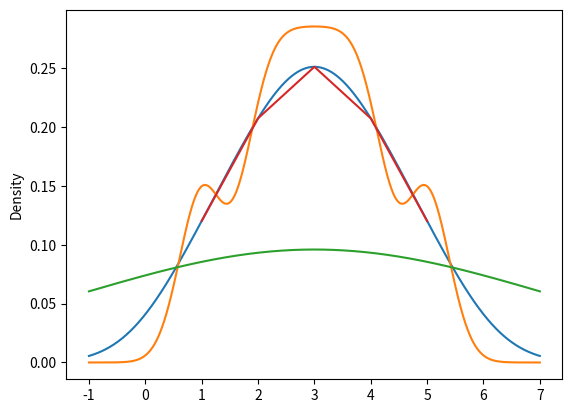
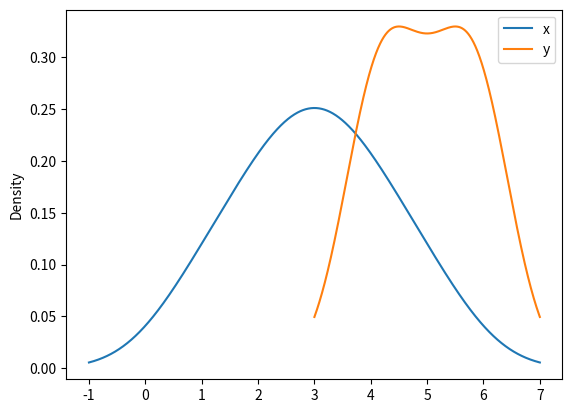
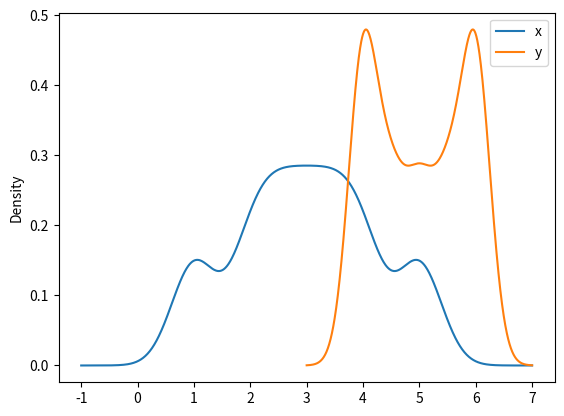
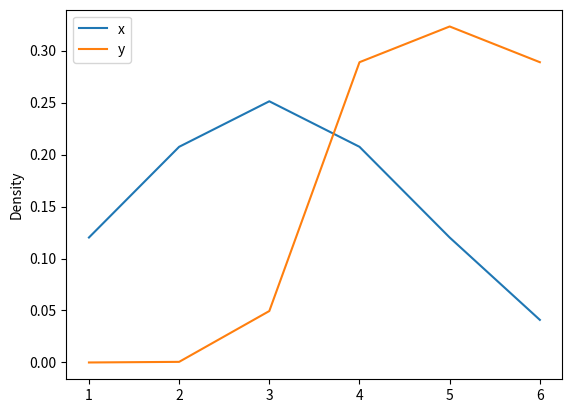

Write Python code to recreate these figures, in order.
import pandas as pd
import matplotlib.pyplot as plt

s = pd.Series([1, 2, 2.5, 3, 3.5, 4, 5])
ax = s.plot.kde()
plt.show()

#bandwidth specification
ax = s.plot.kde(bw_method=0.3)
plt.show()
ax = s.plot.kde(bw_method=3)
plt.show()

# defining evaluation points for the density plot
ax = s.plot.kde(ind=[1, 2, 3, 4, 5])
plt.show()

#plotting using dataframe
df = pd.DataFrame({
    'x': [1, 2, 2.5, 3, 3.5, 4, 5],
    'y': [4, 4, 4.5, 5, 5.5, 6, 6],
})
ax = df.plot.kde()
plt.show()

# bandwidth in dataframe
ax = df.plot.kde(bw_method=0.3)
plt.show()

# evaluation points for dataframe
ax = df.plot.kde(ind=[1, 2, 3, 4, 5, 6])
plt.show()